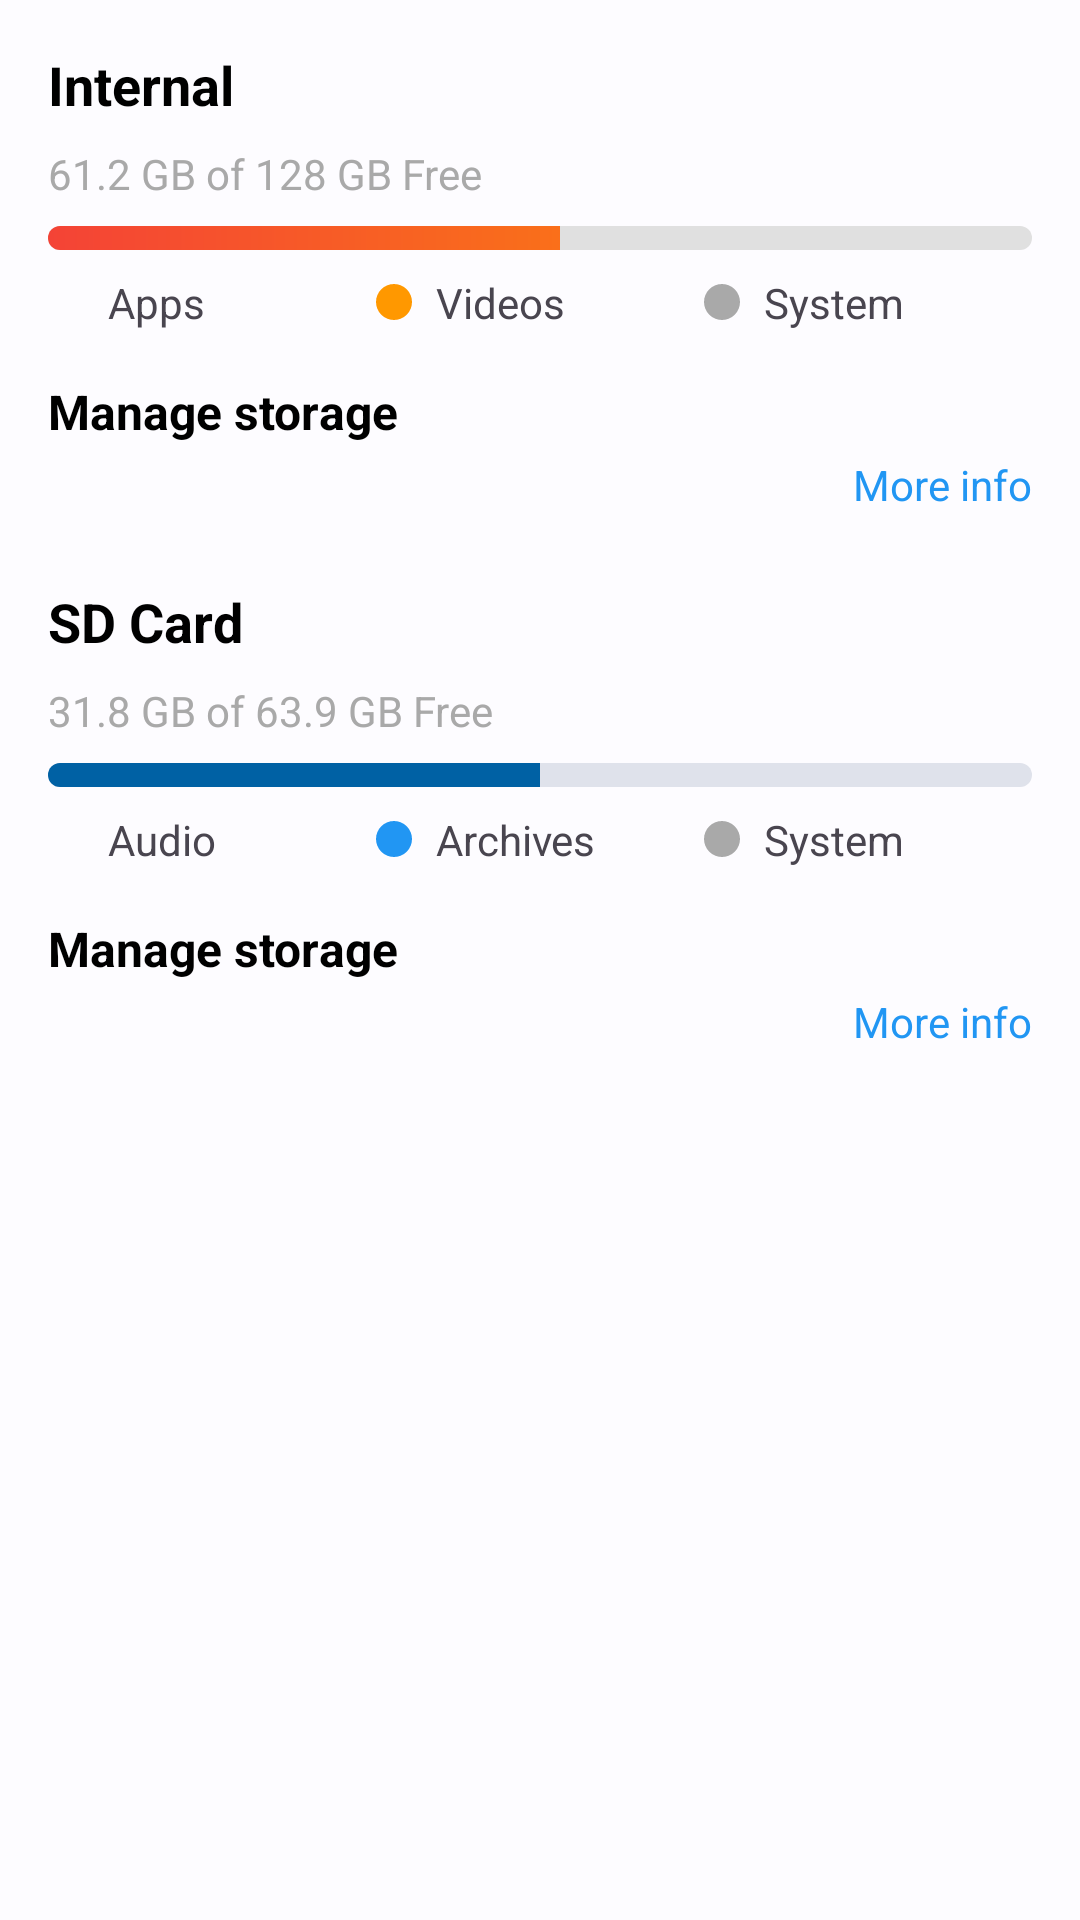

Here is an Android app screen rendered from its layout file. Give the layout XML and the strings, colors and styles it references.
<!-- AndroidManifest.xml: application theme Theme.FileManagerApp -->
<!-- res/layout/fragment_storage.xml -->
<?xml version="1.0" encoding="utf-8"?>
<ScrollView xmlns:android="http://schemas.android.com/apk/res/android"
    xmlns:app="http://schemas.android.com/apk/res-auto"
    android:layout_width="match_parent"
    android:layout_height="match_parent"
    android:padding="16dp">

    <LinearLayout
        android:layout_width="match_parent"
        android:layout_height="wrap_content"
        android:orientation="vertical">

        
        <LinearLayout
            android:layout_width="match_parent"
            android:layout_height="wrap_content"
            android:layout_marginBottom="24dp"
            android:orientation="vertical">

            <TextView
                android:layout_width="match_parent"
                android:layout_height="wrap_content"
                android:layout_marginBottom="8dp"
                android:text="@string/internal"
                android:textColor="@color/black"
                android:textSize="18sp"
                android:textStyle="bold" />

            <TextView
                android:id="@+id/internalStorageText"
                android:layout_width="match_parent"
                android:layout_height="wrap_content"
                android:layout_marginBottom="8dp"
                android:text="61.2 GB of 128 GB Free"
                android:textColor="@color/dark_gray"
                android:textSize="14sp" />

            <ProgressBar
                android:id="@+id/internalStorageProgress"
                style="?android:attr/progressBarStyleHorizontal"
                android:layout_width="match_parent"
                android:layout_height="8dp"
                android:layout_marginBottom="8dp"
                android:max="100"
                android:progress="52"
                android:progressDrawable="@drawable/storage_progress_drawable" />

            <LinearLayout
                android:layout_width="match_parent"
                android:layout_height="wrap_content"
                android:layout_marginBottom="8dp"
                android:orientation="horizontal">

                <View
                    android:layout_width="12dp"
                    android:layout_height="12dp"
                    android:layout_gravity="center_vertical"
                    android:layout_marginEnd="8dp"
                    android:background="@drawable/circle_red" />

                <TextView
                    android:layout_width="0dp"
                    android:layout_height="wrap_content"
                    android:layout_weight="1"
                    android:text="@string/apps"
                    android:textSize="14sp" />

                <View
                    android:layout_width="12dp"
                    android:layout_height="12dp"
                    android:layout_gravity="center_vertical"
                    android:layout_marginEnd="8dp"
                    android:background="@drawable/circle_orange" />

                <TextView
                    android:layout_width="0dp"
                    android:layout_height="wrap_content"
                    android:layout_weight="1"
                    android:text="@string/videos"
                    android:textSize="14sp" />

                <View
                    android:layout_width="12dp"
                    android:layout_height="12dp"
                    android:layout_gravity="center_vertical"
                    android:layout_marginEnd="8dp"
                    android:background="@drawable/circle_gray" />

                <TextView
                    android:layout_width="0dp"
                    android:layout_height="wrap_content"
                    android:layout_weight="1"
                    android:text="@string/system"
                    android:textSize="14sp" />

            </LinearLayout>

            <TextView
                android:layout_width="match_parent"
                android:layout_height="wrap_content"
                android:layout_marginTop="8dp"
                android:text="@string/manage_storage"
                android:textColor="@color/black"
                android:textSize="16sp"
                android:textStyle="bold" />

            <TextView
                android:layout_width="wrap_content"
                android:layout_height="wrap_content"
                android:layout_gravity="end"
                android:layout_marginTop="4dp"
                android:text="@string/more_info"
                android:textColor="@color/blue"
                android:textSize="14sp" />

        </LinearLayout>

        
        <LinearLayout
            android:layout_width="match_parent"
            android:layout_height="wrap_content"
            android:orientation="vertical">

            <TextView
                android:layout_width="match_parent"
                android:layout_height="wrap_content"
                android:layout_marginBottom="8dp"
                android:text="@string/sd_card"
                android:textColor="@color/black"
                android:textSize="18sp"
                android:textStyle="bold" />

            <TextView
                android:id="@+id/sdCardStorageText"
                android:layout_width="match_parent"
                android:layout_height="wrap_content"
                android:layout_marginBottom="8dp"
                android:text="31.8 GB of 63.9 GB Free"
                android:textColor="@color/dark_gray"
                android:textSize="14sp" />

            <ProgressBar
                android:id="@+id/sdCardStorageProgress"
                style="?android:attr/progressBarStyleHorizontal"
                android:layout_width="match_parent"
                android:layout_height="8dp"
                android:layout_marginBottom="8dp"
                android:max="100"
                android:progress="50"
                android:progressDrawable="@drawable/storage_progress_drawable_sd" />

            <LinearLayout
                android:layout_width="match_parent"
                android:layout_height="wrap_content"
                android:layout_marginBottom="8dp"
                android:orientation="horizontal">

                <View
                    android:layout_width="12dp"
                    android:layout_height="12dp"
                    android:layout_gravity="center_vertical"
                    android:layout_marginEnd="8dp"
                    android:background="@drawable/circle_green" />

                <TextView
                    android:layout_width="0dp"
                    android:layout_height="wrap_content"
                    android:layout_weight="1"
                    android:text="@string/audio"
                    android:textSize="14sp" />

                <View
                    android:layout_width="12dp"
                    android:layout_height="12dp"
                    android:layout_gravity="center_vertical"
                    android:layout_marginEnd="8dp"
                    android:background="@drawable/circle_blue" />

                <TextView
                    android:layout_width="0dp"
                    android:layout_height="wrap_content"
                    android:layout_weight="1"
                    android:text="@string/archives"
                    android:textSize="14sp" />

                <View
                    android:layout_width="12dp"
                    android:layout_height="12dp"
                    android:layout_gravity="center_vertical"
                    android:layout_marginEnd="8dp"
                    android:background="@drawable/circle_gray" />

                <TextView
                    android:layout_width="0dp"
                    android:layout_height="wrap_content"
                    android:layout_weight="1"
                    android:text="@string/system"
                    android:textSize="14sp" />

            </LinearLayout>

            <TextView
                android:layout_width="match_parent"
                android:layout_height="wrap_content"
                android:layout_marginTop="8dp"
                android:text="@string/manage_storage"
                android:textColor="@color/black"
                android:textSize="16sp"
                android:textStyle="bold" />

            <TextView
                android:layout_width="wrap_content"
                android:layout_height="wrap_content"
                android:layout_gravity="end"
                android:layout_marginTop="4dp"
                android:text="@string/more_info"
                android:textColor="@color/blue"
                android:textSize="14sp" />

        </LinearLayout>

    </LinearLayout>

</ScrollView>
<!-- resources referenced by this layout -->
<resources>
  <color name="black">#000000</color>
  <color name="blue">#2196F3</color>
  <color name="dark_gray">#A9A9A9</color>
  <!-- drawable circle_blue (drawable) -->
  <?xml version="1.0" encoding="utf-8"?>
  <shape xmlns:android="http://schemas.android.com/apk/res/android"
      android:shape="oval">
      <solid android:color="@color/blue" />
  </shape>
  <string name="apps">Apps</string>
  <string name="archives">Archives</string>
  <string name="audio">Audio</string>
  <string name="internal">Internal</string>
  <string name="manage_storage">Manage storage</string>
  <string name="more_info">More info</string>
  <string name="sd_card">SD Card</string>
  <string name="system">System</string>
  <string name="videos">Videos</string>
  <color name="orange">#FF9800</color>
  <color name="red">#F44336</color>
  <color name="md_theme_light_primary">#0061A4</color>
  <color name="md_theme_light_onPrimary">#FFFFFF</color>
  <color name="md_theme_light_primaryContainer">#D0E4FF</color>
  <color name="md_theme_light_onPrimaryContainer">#001D36</color>
  <color name="md_theme_light_secondary">#535F70</color>
  <color name="md_theme_light_onSecondary">#FFFFFF</color>
  <color name="md_theme_light_secondaryContainer">#D7E3F8</color>
  <color name="md_theme_light_onSecondaryContainer">#101C2B</color>
  <color name="md_theme_light_tertiary">#6B5778</color>
  <color name="md_theme_light_onTertiary">#FFFFFF</color>
  <color name="md_theme_light_tertiaryContainer">#F4D9FF</color>
  <color name="md_theme_light_onTertiaryContainer">#251431</color>
  <color name="md_theme_light_error">#BA1A1A</color>
  <color name="md_theme_light_onError">#FFFFFF</color>
  <color name="md_theme_light_errorContainer">#FFDAD6</color>
  <color name="md_theme_light_onErrorContainer">#410002</color>
  <color name="md_theme_light_background">#FDFCFF</color>
  <color name="md_theme_light_onBackground">#1A1C1E</color>
  <color name="md_theme_light_surface">#FDFCFF</color>
  <color name="md_theme_light_onSurface">#1A1C1E</color>
  <color name="md_theme_light_surfaceVariant">#DFE2EB</color>
  <color name="md_theme_light_onSurfaceVariant">#43474E</color>
  <color name="md_theme_light_outline">#73777F</color>
  <color name="md_theme_light_inverseSurface">#2F3133</color>
  <color name="md_theme_light_inverseOnSurface">#F1F0F4</color>
  <color name="md_theme_light_inversePrimary">#9BCAFF</color>
  <style name="TextAppearance.FileManagerApp.DisplayLarge" parent="TextAppearance.Material3.DisplayLarge" />
  <style name="TextAppearance.FileManagerApp.DisplayMedium" parent="TextAppearance.Material3.DisplayMedium" />
  <style name="TextAppearance.FileManagerApp.DisplaySmall" parent="TextAppearance.Material3.DisplaySmall" />
  <style name="TextAppearance.FileManagerApp.HeadlineLarge" parent="TextAppearance.Material3.HeadlineLarge" />
  <style name="TextAppearance.FileManagerApp.HeadlineMedium" parent="TextAppearance.Material3.HeadlineMedium" />
  <style name="TextAppearance.FileManagerApp.HeadlineSmall" parent="TextAppearance.Material3.HeadlineSmall" />
  <style name="TextAppearance.FileManagerApp.TitleLarge" parent="TextAppearance.Material3.TitleLarge" />
  <style name="TextAppearance.FileManagerApp.TitleMedium" parent="TextAppearance.Material3.TitleMedium" />
  <style name="TextAppearance.FileManagerApp.TitleSmall" parent="TextAppearance.Material3.TitleSmall" />
  <style name="TextAppearance.FileManagerApp.BodyLarge" parent="TextAppearance.Material3.BodyLarge" />
  <style name="TextAppearance.FileManagerApp.BodyMedium" parent="TextAppearance.Material3.BodyMedium" />
  <style name="TextAppearance.FileManagerApp.BodySmall" parent="TextAppearance.Material3.BodySmall" />
  <style name="TextAppearance.FileManagerApp.LabelLarge" parent="TextAppearance.Material3.LabelLarge" />
  <style name="TextAppearance.FileManagerApp.LabelMedium" parent="TextAppearance.Material3.LabelMedium" />
  <style name="TextAppearance.FileManagerApp.LabelSmall" parent="TextAppearance.Material3.LabelSmall" />
</resources>
